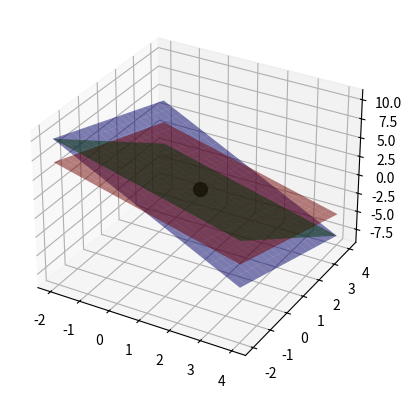

Python code for this plot:
import numpy as np
import matplotlib.pyplot as plt

x = np.linspace(-2,4,20)
y = np.linspace(-2,4,20)

X,Y = np.meshgrid(x,y)

Z1 = 3 - X - Y

fig = plt.figure()
ax = fig.add_subplot(111, projection='3d')
ax.plot_surface(X, Y, Z1, alpha=0.5, color='red')


Z2= 4 - 2*X - Y
ax.plot_surface(X, Y, Z2, alpha=0.5, color='blue')

Z3= 4 - X - 2*Y
ax.plot_surface(X, Y, Z3, alpha=0.5, color='green')

ax.scatter(1, 1, 1, color='black', s=100, zorder=5)

plt.show()
